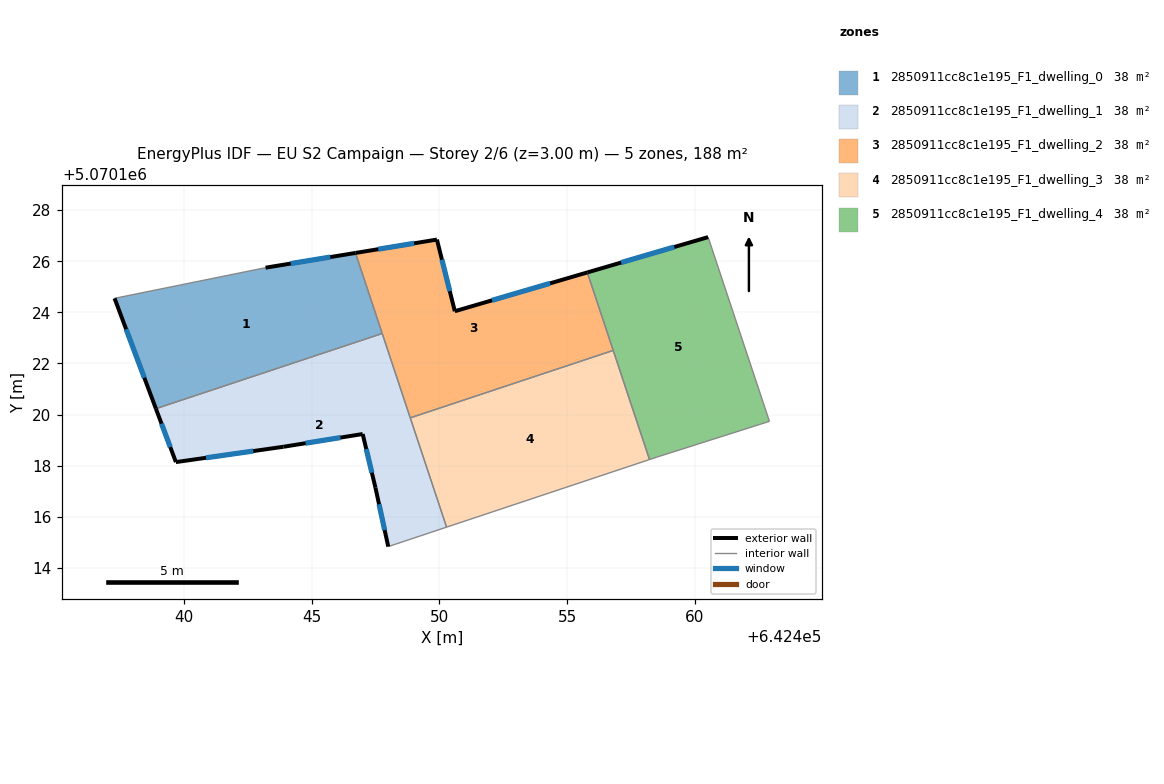
=== STOREY PLAN SPEC (per zone: floor XY polygon, exterior-wall plan segments, windows/doors) ===
zone 1: 2850911cc8c1e195_F1_dwelling_0  (37.7 m²)
  floor: (642446.72, 5070126.32) (642447.77, 5070123.17) (642438.91, 5070120.23) (642437.30, 5070124.55) (642443.20, 5070125.75)
  exterior wall: (642446.72, 5070126.32) – (642443.20, 5070125.75)  [3.6 m]
    window: (642445.73, 5070126.16) – (642444.19, 5070125.91)  [2.1 m²]
  exterior wall: (642437.30, 5070124.55) – (642438.91, 5070120.23)  [4.6 m]
    window: (642437.75, 5070123.34) – (642438.46, 5070121.44)  [2.7 m²]
  interior walls: 3
zone 2: 2850911cc8c1e195_F1_dwelling_1  (37.7 m²)
  floor: (642447.77, 5070123.17) (642450.28, 5070115.60) (642448.00, 5070114.84) (642447.50, 5070117.14) (642447.00, 5070119.24) (642443.90, 5070118.74) (642439.69, 5070118.14) (642438.91, 5070120.23)
  exterior wall: (642439.69, 5070118.14) – (642443.90, 5070118.74)  [4.2 m]
    window: (642440.87, 5070118.31) – (642442.72, 5070118.57)  [2.5 m²]
  exterior wall: (642438.91, 5070120.23) – (642439.69, 5070118.14)  [2.2 m]
    window: (642439.13, 5070119.65) – (642439.48, 5070118.73)  [1.3 m²]
  exterior wall: (642447.50, 5070117.14) – (642448.00, 5070114.84)  [2.4 m]
    window: (642447.64, 5070116.49) – (642447.86, 5070115.48)  [1.4 m²]
  exterior wall: (642447.00, 5070119.24) – (642447.50, 5070117.14)  [2.2 m]
    window: (642447.14, 5070118.65) – (642447.36, 5070117.73)  [1.3 m²]
  exterior wall: (642443.90, 5070118.74) – (642447.00, 5070119.24)  [3.1 m]
    window: (642444.77, 5070118.88) – (642446.13, 5070119.10)  [1.8 m²]
  interior walls: 4
zone 3: 2850911cc8c1e195_F1_dwelling_2  (37.7 m²)
  floor: (642455.79, 5070125.56) (642456.80, 5070122.51) (642448.86, 5070119.87) (642446.72, 5070126.32) (642449.91, 5070126.85) (642450.60, 5070124.04)
  exterior wall: (642449.91, 5070126.85) – (642446.72, 5070126.32)  [3.2 m]
    window: (642449.01, 5070126.70) – (642447.61, 5070126.47)  [1.9 m²]
  exterior wall: (642450.60, 5070124.04) – (642449.91, 5070126.85)  [2.9 m]
    window: (642450.41, 5070124.83) – (642450.10, 5070126.06)  [1.7 m²]
  exterior wall: (642455.79, 5070125.56) – (642450.60, 5070124.04)  [5.4 m]
    window: (642454.34, 5070125.14) – (642452.06, 5070124.47)  [3.1 m²]
  interior walls: 4
zone 4: 2850911cc8c1e195_F1_dwelling_3  (37.7 m²)
  floor: (642456.80, 5070122.51) (642458.22, 5070118.24) (642450.28, 5070115.60) (642448.86, 5070119.87)
  interior walls: 4
zone 5: 2850911cc8c1e195_F1_dwelling_4  (37.7 m²)
  floor: (642460.51, 5070126.94) (642462.91, 5070119.74) (642458.51, 5070118.34) (642458.22, 5070118.24) (642455.79, 5070125.56)
  exterior wall: (642460.51, 5070126.94) – (642455.79, 5070125.56)  [4.9 m]
    window: (642459.19, 5070126.56) – (642457.11, 5070125.95)  [2.9 m²]
  interior walls: 5

=== DERIVED (storey summary) ===
Building: EU S2 Campaign
Storey: 2 of 6  (floor level z = 3.00 m)
Storey gross floor area: 188.3 m²
Zones on this storey: 5
  - 2850911cc8c1e195_F1_dwelling_0: floor 37.7 m²; exterior wall 8.2 m (24.5 m²); 2 window(s) 4.7 m²; WWR 19.3%
  - 2850911cc8c1e195_F1_dwelling_1: floor 37.7 m²; exterior wall 14.1 m (42.4 m²); 5 window(s) 8.2 m²; WWR 19.3%
  - 2850911cc8c1e195_F1_dwelling_2: floor 37.7 m²; exterior wall 11.5 m (34.6 m²); 3 window(s) 6.7 m²; WWR 19.3%
  - 2850911cc8c1e195_F1_dwelling_3: floor 37.7 m²
  - 2850911cc8c1e195_F1_dwelling_4: floor 37.7 m²; exterior wall 4.9 m (14.8 m²); 1 window(s) 2.9 m²; WWR 19.3%
Zone adjacency (shared interzone walls):
  - 2850911cc8c1e195_F1_dwelling_0 ↔ 2850911cc8c1e195_F1_dwelling_1
  - 2850911cc8c1e195_F1_dwelling_0 ↔ 2850911cc8c1e195_F1_dwelling_2
  - 2850911cc8c1e195_F1_dwelling_1 ↔ 2850911cc8c1e195_F1_dwelling_2
  - 2850911cc8c1e195_F1_dwelling_1 ↔ 2850911cc8c1e195_F1_dwelling_3
  - 2850911cc8c1e195_F1_dwelling_2 ↔ 2850911cc8c1e195_F1_dwelling_3
  - 2850911cc8c1e195_F1_dwelling_2 ↔ 2850911cc8c1e195_F1_dwelling_4
  - 2850911cc8c1e195_F1_dwelling_3 ↔ 2850911cc8c1e195_F1_dwelling_4